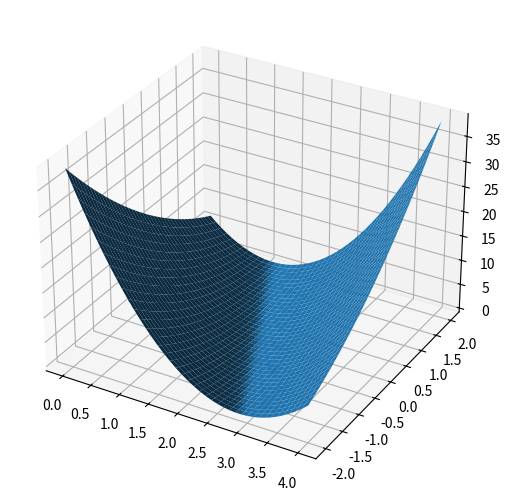

This chart was generated by the following Python code:
import numpy as np
import matplotlib.pyplot as plt
from mpl_toolkits.mplot3d import Axes3D
'''
x_data=[1.0,3.0,5.0]
y_data=[3.0,9.0,15.0]

def forward(x):
    return x*w

def loss(x,y):
    y_pd=forward(x)
    return (y_pd-y)**2

w_list=[]
mse_list=[]
for w in np.arange(0.0,4.1,0.1):
    print('w=',w)
    l_sum=0
    for x_val,y_val in zip(x_data,y_data):
        l_sum+=loss(x_val,y_val)
    print('MSE=',l_sum/len(x_data))
    w_list.append(w)
    mse_list.append(l_sum/len(x_data))

plt.plot(w_list,mse_list)
plt.xlabel('w')
plt.ylabel('mse')
plt.show()
'''

x_data=[1.0,2.0,3.0]
y_data=[2.0,4.0,6.0]

def forward(x):
    return x*w+b

def loss(x,y):
    y_pd=forward(x)
    return (y_pd-y)**2

w_list=np.arange(0.0,4.1,0.1)
b_lsit=np.arange(-2.0,2.1,0.1)
[w,b]=np.meshgrid(w_list,b_lsit)
mse=np.zeros(w.shape) 
#此处直接用数组计算便于画图，但实际训练模型时需适当输出cost日志了解训练情况
for x_val,y_val in zip(x_data,y_data):
    mse+=loss(x_val,y_val)
mse/=len(x_data) 

fig=plt.figure()
ax=fig.add_axes(Axes3D(fig))
ax.plot_surface(w, b, mse)
plt.show()
